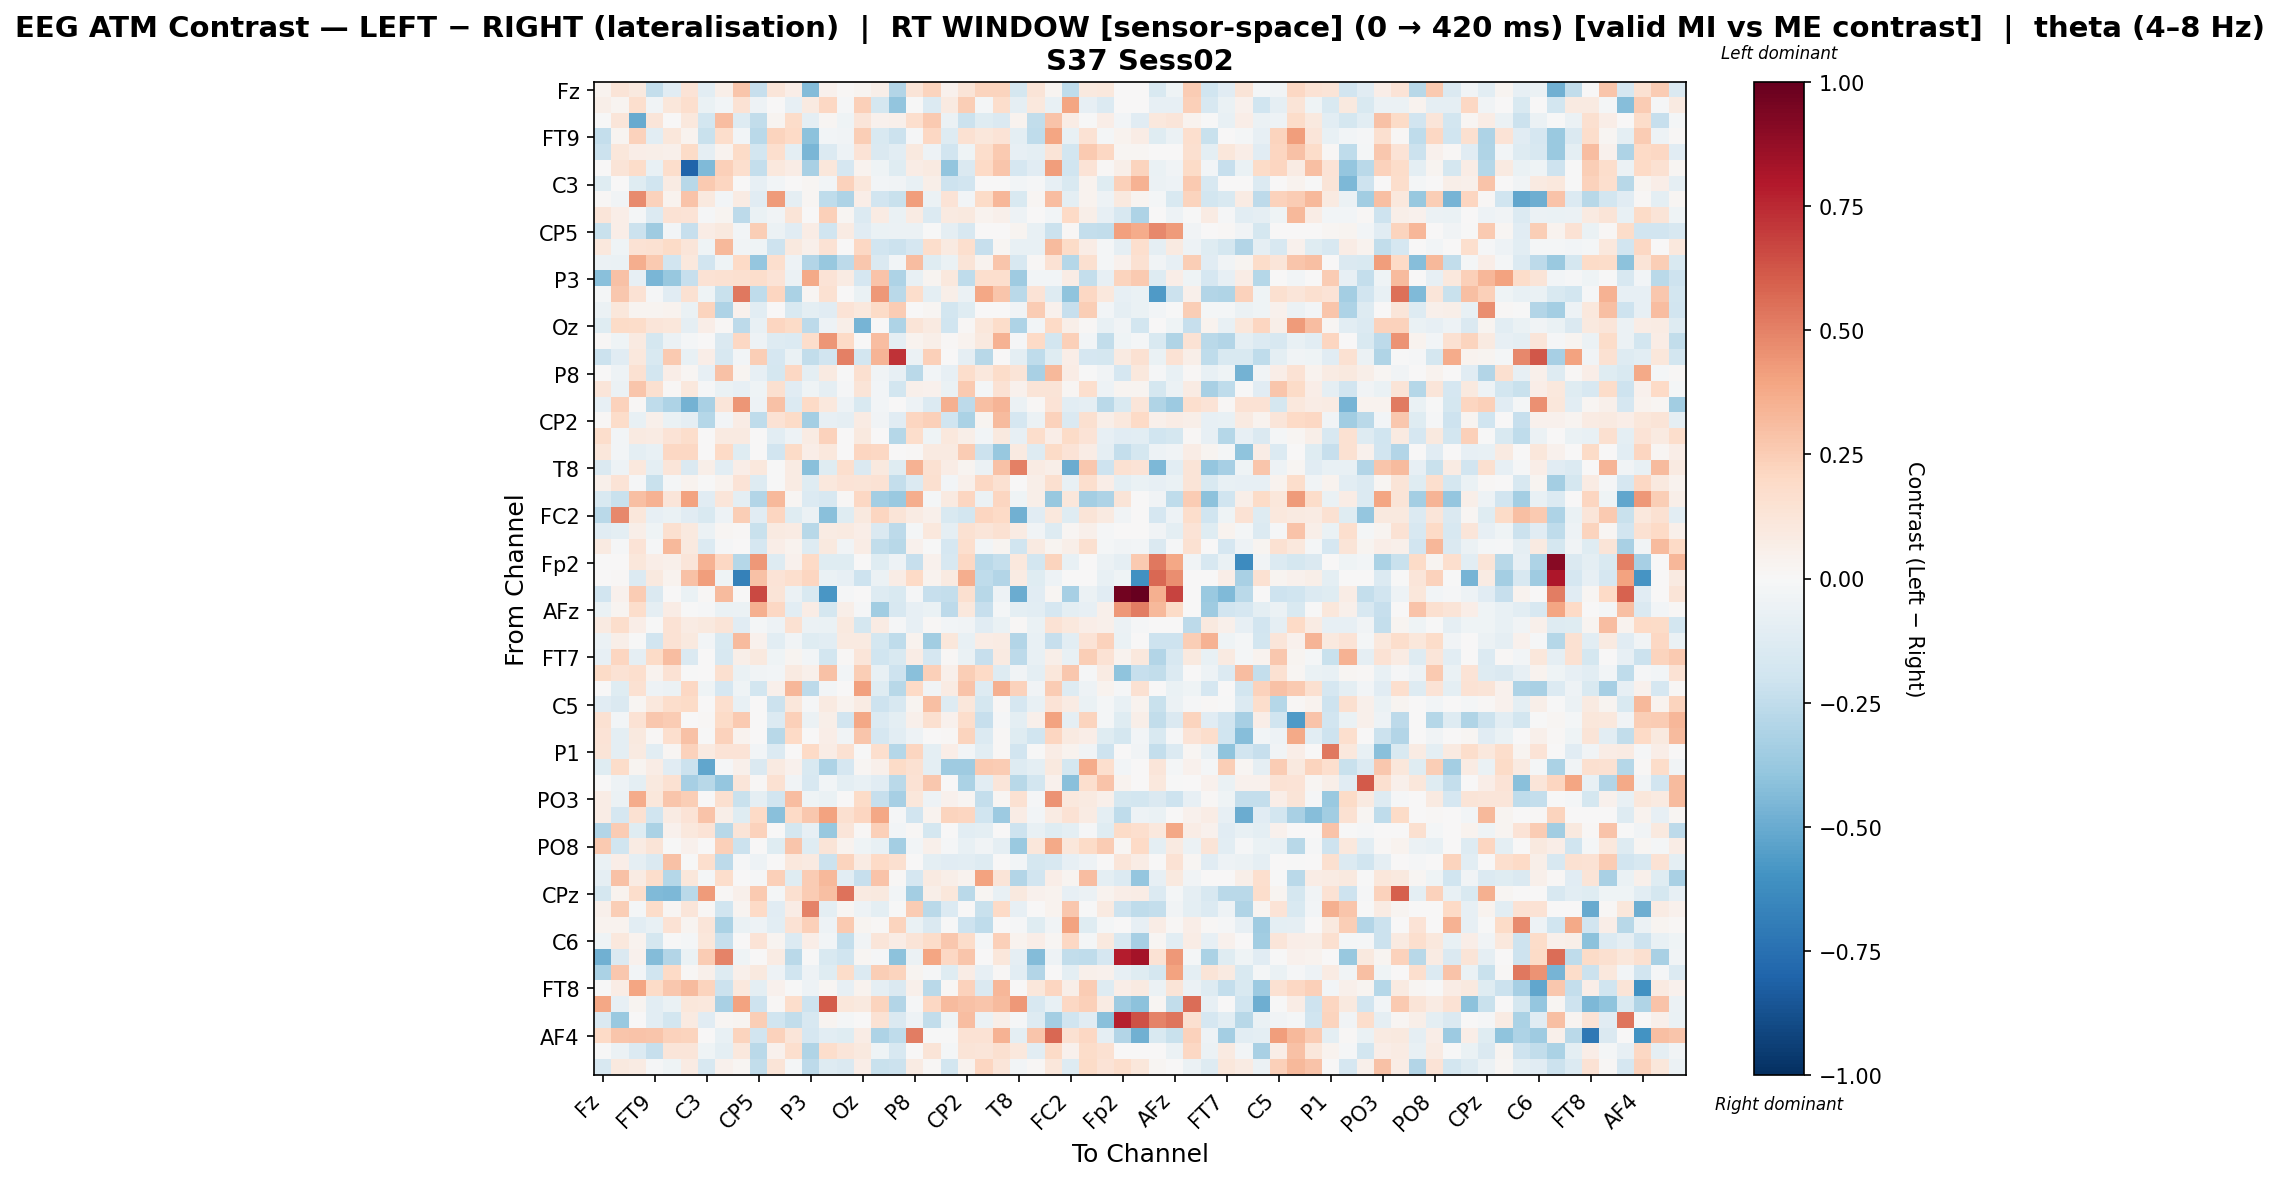

The data file committed next to this chart (first rows):
, Fz, F3, F7, FT9, FC5, FC1, C3, T7, TP9, CP5, CP1, Pz, P3, P7, O1, Oz, O2, P4, P8, TP10, CP6, CP2, Cz
Fz, 0.03365, 0.1316, 0.09979, -0.2386, -0.1111, 0.1405, -0.1043, 0.05591, 0.2795, -0.2326, 0.1213, 0.06938, -0.4336, 0.04541, 0.008114, 0.02747, 0.05497, -0.2898, 0.1291, 0.2264, 0.04525, 0.1318, 0.222
F3, 0.05869, 0.02983, 0.166, -0.0344, 0.1149, 0.1689, -0.06788, -0.02942, 0.1462, -0.04909, 0.002171, -0.08096, 0.09315, 0.208, -0.01246, 0.2353, -0.1731, -0.3949, -0.005066, -0.1371, 0.09117, 0.2459, -0.02195
F7, -0.004648, 0.1209, -0.5075, 0.1225, 0.004548, 0.1058, -0.182, 0.3119, -0.1309, -0.2482, 0.0292, 0.1869, -0.08945, 0.02107, -0.04254, 0.1236, 0.04352, 0.05455, 0.1691, 0.2597, -0.05774, -0.2147, -0.1179
FT9, -0.2351, 0.02851, 0.234, -0.1029, 0.1146, 0.03467, -0.2242, 0.1773, -0.02553, -0.2681, 0.2254, 0.2001, -0.4072, -0.0282, -0.0373, 0.2479, -0.154, -0.2128, -0.01213, 0.2054, -0.1303, 0.1525, 0.1165
FC5, -0.2112, 0.1138, 0.06588, 0.05673, 0.05355, 0.1944, -0.08938, 0.03645, 0.1916, -0.1824, 0.1671, -0.09941, -0.4584, -0.1374, -0.05082, 0.1405, -0.147, -0.1066, 0.1009, -0.05352, -0.1922, -0.04297, 0.1729
FC1, 0.006416, 0.1321, 0.1821, -0.07167, 0.1789, -0.798, -0.4422, 0.2346, 0.1715, -0.2357, 0.1026, 0.07087, -0.3265, 0.1155, -0.1708, 0.03185, -0.04324, -0.1173, 0.07115, 0.09061, -0.3909, -0.141, 0.2017
C3, -0.1202, 0.003156, -0.1182, -0.2031, 0.07964, -0.2744, 0.2585, 0.2175, 0.006972, -0.08073, -0.03006, 0.006701, 0.01921, -0.03035, 0.2329, 0.1158, -0.02556, -0.03634, -0.07384, 0.05771, -0.2093, -0.1939, 0.0
T7, 0.01087, -0.03705, 0.476, 0.2272, 0.0313, 0.2829, 0.09851, -0.03003, 0.08013, -0.1163, 0.4236, -0.09355, 0.01563, -0.2513, -0.306, 0.06771, -0.188, -0.2209, 0.42, -0.05696, 0.1343, -0.03074, 0.1882
TP9, 0.1223, 0.06599, -0.01998, -0.1352, 0.1444, 0.139, -0.01254, 0.02463, -0.2651, -0.06855, -0.03417, 0.1308, 0.002491, 0.2391, 0.02315, -0.1335, 0.08178, -0.0636, 0.08282, -0.1352, 0.0886, 0.09534, 0.03475
CP5, -0.2219, 0.06599, -0.2126, -0.3527, -0.02725, -0.2283, 0.07684, 0.1011, -0.02377, 0.2444, -0.05667, -0.1112, 0.07231, -0.2017, 0.08297, -0.1098, -0.06772, -0.06176, -0.05641, -0.004427, -0.09173, -0.1568, 0.0
CP1, 0.1087, -0.04087, 0.1467, 0.1562, 0.1923, 0.1191, -0.04392, 0.3261, -0.03424, -0.04392, -0.2054, 0.09925, 0.05016, 0.1419, 0.0, 0.2068, -0.1901, -0.2166, -0.1662, 0.1736, 0.08935, 0.1718, -0.2275
Pz, -0.06173, -0.06667, 0.361, 0.261, -0.1926, 0.1022, -0.1934, -0.04227, 0.1954, -0.3838, 0.1676, -0.0539, -0.2913, -0.3802, -0.2635, 0.2672, -0.1432, -0.02563, 0.309, -0.1226, -0.06409, 0.1294, 0.0358
P3, -0.4168, 0.2968, -0.08483, -0.4534, -0.3792, -0.2282, 0.146, 0.1509, 0.1606, 0.1726, 0.1367, -0.0557, 0.3777, 0.1404, 0.08369, -0.1675, 0.2834, -0.3073, -0.07238, 0.02976, 0.1055, -0.2513, 0.1683
P7, -0.0177, 0.2725, 0.1445, -0.009201, -0.1107, 0.1534, -0.04267, -0.2196, 0.5292, -0.2514, 0.2151, -0.3162, 0.01604, 0.1553, 0.005953, -0.06334, 0.4349, -0.2729, 0.1756, -0.09423, 0.06053, -0.06139, 0.386
O1, -0.05898, 0.1148, 0.02612, 0.02415, 0.03193, -0.06329, 0.2245, -0.3084, 0.04584, -0.1049, 0.0, -0.1552, -0.09478, -0.1113, 0.1382, 0.1022, 0.1921, 0.2536, 0.002473, 0.02054, -0.1838, -0.1204, 0.0
Oz, -0.123, 0.1926, 0.1812, 0.1212, 0.1127, -0.08795, 0.06452, 0.01155, -0.2586, -0.07114, 0.2139, 0.1953, -0.2627, -0.05113, 0.0565, -0.4617, 0.0, -0.3068, 0.1321, 0.09079, -0.1989, 0.008053, 0.1155
O2, 0.01046, -0.0438, 0.0869, -0.1725, -0.06089, -0.02343, 0.002927, -0.1476, 0.2076, -0.05412, -0.1262, -0.1403, 0.1761, 0.4434, 0.2002, 0.0, 0.3056, -0.09215, 0.03421, 0.05541, 0.009337, 0.03709, 0.09577
P4, -0.2186, -0.1124, 0.1085, -0.151, 0.2628, -0.07487, 0.06438, -0.1636, -0.02488, 0.2482, -0.1676, -0.06583, -0.2449, -0.1938, 0.5064, -0.1798, 0.3416, 0.7244, -0.05534, 0.2414, 0.0, -0.08888, -0.2781
P8, 0.002235, -0.05163, 0.1517, -0.1798, 0.06518, 0.01972, -0.08229, 0.2903, 0.0303, -0.08229, -0.1793, 0.2042, -0.09696, 0.08657, -0.00213, 0.1603, -0.03678, -0.08229, -0.2671, -0.02988, -0.08145, 0.1792, 0.107
TP10, 0.1245, -0.05729, 0.2774, 0.1589, 0.01345, 0.1018, -0.008363, -0.06722, -0.08488, -0.04109, 0.1634, -0.112, -0.04051, -0.09036, -0.01064, 0.1264, -0.02572, -0.1799, 0.05214, 0.04609, -0.06471, 0.2649, -0.0174
CP6, -0.07977, 0.2332, 0.01313, -0.2533, -0.306, -0.4703, -0.3212, 0.125, 0.4381, -0.04846, 0.2961, -0.1353, 0.2012, 0.1067, -0.04923, -0.1538, -0.0272, 0.0, -0.05458, -0.1364, 0.3534, -0.2636, 0.2998
CP2, 0.00963, 0.186, -0.07613, 0.0501, -0.06741, -0.09046, -0.286, -0.02637, 0.07152, -0.256, 0.148, 0.1949, -0.3401, -0.07847, -0.08597, 0.08404, -0.03434, -0.1162, 0.211, 0.2371, -0.1962, -0.3144, 0.02657
Cz, 0.1765, -0.02699, 0.09131, 0.07967, 0.1378, 0.1779, 0.0, 0.08891, 0.09162, 0.0, -0.1063, -0.05451, 0.08276, 0.2268, 0.0, 0.09881, 0.003182, -0.2862, 0.1749, -0.04546, 0.1037, 0.0619, -0.02691
C4, 0.112, -0.02861, -0.09393, -0.07682, 0.2076, 0.2059, 0.0, 0.1985, -0.1186, 0.0, -0.1911, 0.1889, 0.06943, 0.104, 0.0, 0.2149, 0.2041, 0.0, 0.01115, 0.08779, 0.09147, 0.2517, -0.2111
T8, -0.1462, -0.05012, 0.1041, -0.09938, 0.118, -0.1455, 0.05896, -0.1064, 0.06521, 0.1036, -0.005955, 0.08119, -0.4181, -0.124, 0.1644, -0.1478, 0.09777, -0.1237, 0.3506, 0.1524, 0.0757, 0.02412, -0.05754
FT10, 0.0517, 0.1383, -0.008823, -0.2238, -0.02216, 0.03602, -0.001646, 0.03774, 0.1349, -0.1323, -0.007522, 0.08508, -0.1218, 0.1079, 0.1348, 0.1265, 0.1453, -0.24, -0.1345, 0.1611, -0.02692, 0.05382, 0.2049
FC6, -0.1545, -0.2218, 0.3025, 0.3452, 0.1223, 0.401, -0.1096, 0.1211, -0.09865, -0.2892, 0.3249, 0.01604, -0.1336, -0.1629, 0.01436, 0.2036, -0.336, -0.3724, 0.3646, -0.02063, 0.09121, 0.2184, -0.05477
FC2, -0.2711, 0.4795, 0.1142, -0.08131, -0.06997, -0.1119, -0.1561, -0.04927, 0.2442, -0.1104, 0.2115, -0.1193, -0.06157, -0.4154, -0.1244, 0.1008, 0.2182, 0.1299, 0.08559, 0.05388, -0.1529, -0.1836, 0.2132
F4, -0.115, -0.09641, 0.05981, -0.04557, 0.1616, 0.09619, -0.05978, 0.01893, 0.01469, -0.2193, 0.08955, 0.08164, -0.2741, 0.08423, 0.08866, 0.06347, -0.1461, -0.2631, -0.01962, 0.1073, -0.0923, 0.152, 0.1185
F8, 0.08809, -0.01542, 0.133, -0.01398, 0.3208, 0.09705, -0.1333, -0.01328, 0.004241, -0.17, 0.0697, 0.03536, -0.1256, 0.1007, -0.03435, 0.07712, -0.2491, -0.275, 0.04246, -0.0009023, -0.165, 0.1657, -0.02989
Fp2, 0.0, 0.006998, 0.1097, 0.06578, 0.0545, 0.125, 0.3496, 0.2074, -0.2858, 0.4301, -0.1311, 0.04581, 0.1999, -0.1207, -0.1193, 0.001754, -0.1206, -0.05044, -0.2277, 0.04183, -0.16, 0.2073, -0.2697
AF7, 0.0, 0.008529, -0.1336, 0.1002, 0.03808, 0.2932, 0.4178, -0.04535, -0.6748, 0.2901, 0.1372, 0.1698, 0.2118, -0.06736, -0.08317, -0.2031, -0.05795, 0.07352, 0.1967, 0.03423, 0.08838, 0.3596, -0.2546
AF3, -0.1889, 0.04052, 0.2563, -0.1452, 0.0, -0.06296, 0.01542, 0.3155, 0.0, 0.6634, 0.1257, -0.05696, -0.1519, -0.5794, -0.008268, 0.0, -0.1298, -0.1532, -0.01499, -0.2289, -0.2358, 0.1564, -0.2762
AFz, -0.06848, 0.02903, 0.1741, -0.09037, 0.07196, -0.005378, -0.01283, -0.06662, -0.05715, 0.3557, 0.2034, -0.1031, 0.07067, -0.173, 0.06205, -0.01299, -0.3508, -0.164, -0.07974, -0.06925, -0.2626, 0.1023, -0.2294
F1, 0.09196, 0.1782, 0.06385, -0.001931, 0.1448, 0.08078, 0.09497, 0.127, -0.1103, -0.01836, -0.05051, 0.1489, -0.06139, -0.06641, 0.0977, -0.176, 0.08355, -0.0117, -0.08147, 0.01145, -0.03096, -0.03185, -0.1158
F5, -0.05737, 0.05505, -0.0041, -0.1918, 0.1419, 0.09758, -0.02539, -0.1545, 0.3132, 0.04678, -0.1086, -0.03651, -0.1184, -0.1066, 0.09295, 0.08754, -0.1773, -0.2543, 0.03283, -0.3453, 0.1155, -0.07728, 0.07418
FT7, -0.08314, 0.2111, -0.09257, 0.1927, 0.3047, -0.1442, 0.0, -0.1585, 0.06194, 0.09613, -0.04118, 0.02829, -0.02876, -0.1809, 0.01339, 0.124, -0.2002, -0.1487, 0.07557, -0.1673, 0.01549, -0.06649, -0.2286
FC3, 0.1885, 0.1472, 0.1709, 0.03529, 0.1441, -0.00747, 0.0, 0.1624, -0.06473, -0.03555, -0.03124, 0.08792, 0.05266, 0.2953, -0.02622, 0.2449, -0.07559, -0.2096, -0.4217, 0.2412, 0.05283, 0.248, 0.1999
C1, 0.004673, -0.122, 0.1502, -0.0529, -0.05587, 0.2063, -0.04671, -0.1693, -0.04342, -0.1806, 0.05336, 0.3355, -0.262, -0.02892, 0.004083, 0.411, -0.1176, -0.2805, 0.2023, -0.03801, 0.0852, 0.2886, -0.1309
C5, -0.1133, -0.1473, 0.02148, 0.1087, 0.1786, 0.1903, 0.0, 0.1695, -0.07261, 0.0, -0.2132, 0.1141, -0.01108, 0.0919, 0.03168, 0.08226, -0.2038, -0.1579, 0.03093, 0.304, -0.1305, 0.1147, -0.1729
TP7, 0.1495, -0.02642, 0.1416, 0.2671, 0.2576, 0.005172, 0.01288, 0.1912, 0.2605, 0.0, -0.136, 0.24, -0.06041, 0.06151, -0.1876, 0.389, -0.1364, -0.09507, 0.05136, 0.1597, 0.04053, 0.1759, -0.2286
CP3, 0.1396, -0.09409, 0.09418, 0.009821, 0.1651, 0.2948, -0.00488, 0.2318, 0.03328, 0.0, -0.2748, 0.2001, 0.0, 0.066, -0.0356, 0.2746, -0.1692, -0.1069, -0.04815, 0.006394, 0.01244, 0.2236, -0.138
P1, 0.1284, -0.09408, 0.08733, -0.107, 0.02226, 0.2325, 0.08618, 0.1398, 0.1358, -0.02646, -0.1372, 0.0, 0.1971, 0.07703, 0.1529, -0.004486, 0.1706, -0.282, 0.2124, -0.09589, 0.06464, -0.02626, -0.1054
P5, -0.1244, 0.1865, 0.02431, 0.07146, -0.1096, -0.2157, -0.5221, -0.008225, 0.04927, -0.1455, 0.0919, 0.03986, -0.1524, -0.308, -0.1672, 0.02008, 0.04716, 0.1879, 0.1515, -0.09781, -0.3584, -0.3593, 0.2632
PO7, 0.007167, -0.04985, -0.09779, 0.09965, 0.1507, -0.3354, -0.2783, -0.3883, 0.1238, 0.0091, 0.1511, -0.03817, -0.1586, -0.02821, -0.09409, -0.07069, -0.1158, -0.2702, 0.1419, 0.2686, 0.0006532, -0.3179, -0.1066
PO3, 0.07271, -0.05993, 0.3719, 0.1155, 0.2785, 0.2455, 0.0, 0.1611, -0.223, -0.08939, -0.1934, 0.3052, -0.03933, -0.06642, 0.0, 0.1934, -0.2303, -0.3322, 0.1157, -0.048, 0.03981, 0.01812, -0.2361
POz, 0.07615, -0.1707, 0.1544, -0.1979, 0.08038, 0.1406, 0.2834, 0.06091, -0.1211, 0.1964, -0.419, 0.2025, 0.2698, 0.4009, 0.1627, 0.2185, 0.3869, -0.01188, -0.1945, 0.03258, 0.2265, 0.2175, -0.1965
PO4, -0.2947, 0.2502, -0.1226, -0.3193, 0.04087, 0.1048, 0.138, -0.2811, 0.1296, 0.2298, 0.0, -0.1776, -0.0816, -0.382, 0.1189, 0.01044, 0.2405, -0.03125, 0.009096, -0.1795, 7.33136831676725e-05, -0.1041, -0.09891
PO8, 0.2603, -0.1994, 0.08328, 0.125, -0.004312, 0.04393, 0.0, 0.2347, -0.2133, 0.0, -0.1191, 0.2763, -0.1209, 0.1274, 0.03313, -0.0454, -0.0773, -0.3428, -0.02533, 0.04801, -0.01268, -0.07643, -0.0341
P6, -0.06314, 0.06925, -0.08642, -0.1412, 0.2922, -0.006838, 0.1711, -0.2611, -0.01395, -0.04869, 0.0, 0.1022, 0.08616, -0.2185, 0.2255, 0.08494, 0.1981, 0.1584, 0.0, -0.0982, -0.1117, -0.1044, -0.1258
P2, -0.09321, 0.2961, 0.08168, 0.1795, -0.2853, 0.1129, -0.01924, 0.1763, 0.007517, -0.01117, 0.2362, -0.124, 0.2552, 0.3259, -0.1032, -0.2276, 0.2883, 0.01464, -0.1659, 0.08953, 0.05893, 0.03742, 0.4051
CPz, -0.1786, 0.0353, 0.1742, -0.4377, -0.451, -0.2722, 0.4256, 0.01507, 0.05392, 0.2595, -0.01583, 0.162, 0.2555, 0.2976, 0.5465, 0.08707, 0.1013, -0.02486, -0.3414, 0.05988, 0.1112, -0.2716, 0.01848
CP4, 0.05206, 0.2487, -0.01924, 0.1799, 0.02243, 0.1195, 0.01052, -0.1979, 0.02777, 0.1975, -0.1146, 0.07053, 0.4928, -0.09597, 0.01636, -0.04781, -0.09444, -0.003197, 0.2535, -0.2675, -0.135, 0.0, -0.2244
TP8, 0.03423, 0.03394, -0.1052, -0.07069, 0.1437, 0.02867, 0.1195, -0.3144, -0.06281, -0.05148, -0.1044, 0.1468, 0.2384, -0.05349, 0.2578, 0.02634, 0.008706, 0.2199, -0.06816, -0.1483, -0.006224, -0.2045, -0.2511
C6, -0.03915, 0.105, 0.03569, -0.1755, -0.007543, -0.02034, 0.1151, -0.2324, 0.007301, 0.1372, 0.02607, -0.1361, 0.06578, -0.02652, -0.2419, -0.03711, 0.1175, 0.07791, 0.1273, 0.183, 0.2722, 0.1866, -0.01632
C2, -0.4779, -0.142, 0.04436, -0.4317, -0.2967, -0.06763, 0.2547, 0.4999, -0.04606, 0.005929, 0.08219, -0.2677, -0.004381, -0.1518, -0.1965, 0.02287, -0.01255, -0.4066, -0.05572, 0.3943, 0.2091, 0.2803, 0.0
FC4, -0.3169, 0.2726, -0.02547, -0.1998, 0.1997, 0.01082, 0.04892, -0.129, 0.05325, 0.0968, -0.05374, -0.2001, -0.05459, -0.1206, 0.1872, -0.137, 0.2438, 0.221, 0.02804, -0.01407, -0.1241, 0.07294, -0.08154
FT8, -0.002495, 0.07495, 0.3954, 0.1902, 0.2679, 0.3174, 0.2242, -0.2168, 0.1063, -0.09591, 0.04546, -0.0001749, -0.05334, 0.02051, -0.08165, 0.03334, -0.09314, -0.1427, 0.04794, -0.2684, 0.008036, 0.2319, -0.1449
F6, 0.3842, -0.08018, 0.02536, -0.1042, -0.07012, 0.1116, 0.1024, -0.3241, 0.4002, -0.2069, 0.01349, 0.1754, -0.2041, 0.6063, 0.1156, 0.09676, 0.2211, -0.2935, -0.009148, 0.2048, 0.313, 0.2925, 0.2783
AF8, -0.1424, -0.3689, 0.0, -0.1053, -0.1871, 0.09035, -0.111, 0.02047, 0.0286, 0.2483, -0.2008, -0.2486, -0.1563, 0.02562, -0.01603, 0.002524, 0.1479, -0.1467, -0.05173, -0.246, -0.04406, 0.3109, -0.05496
... 3 more rows
